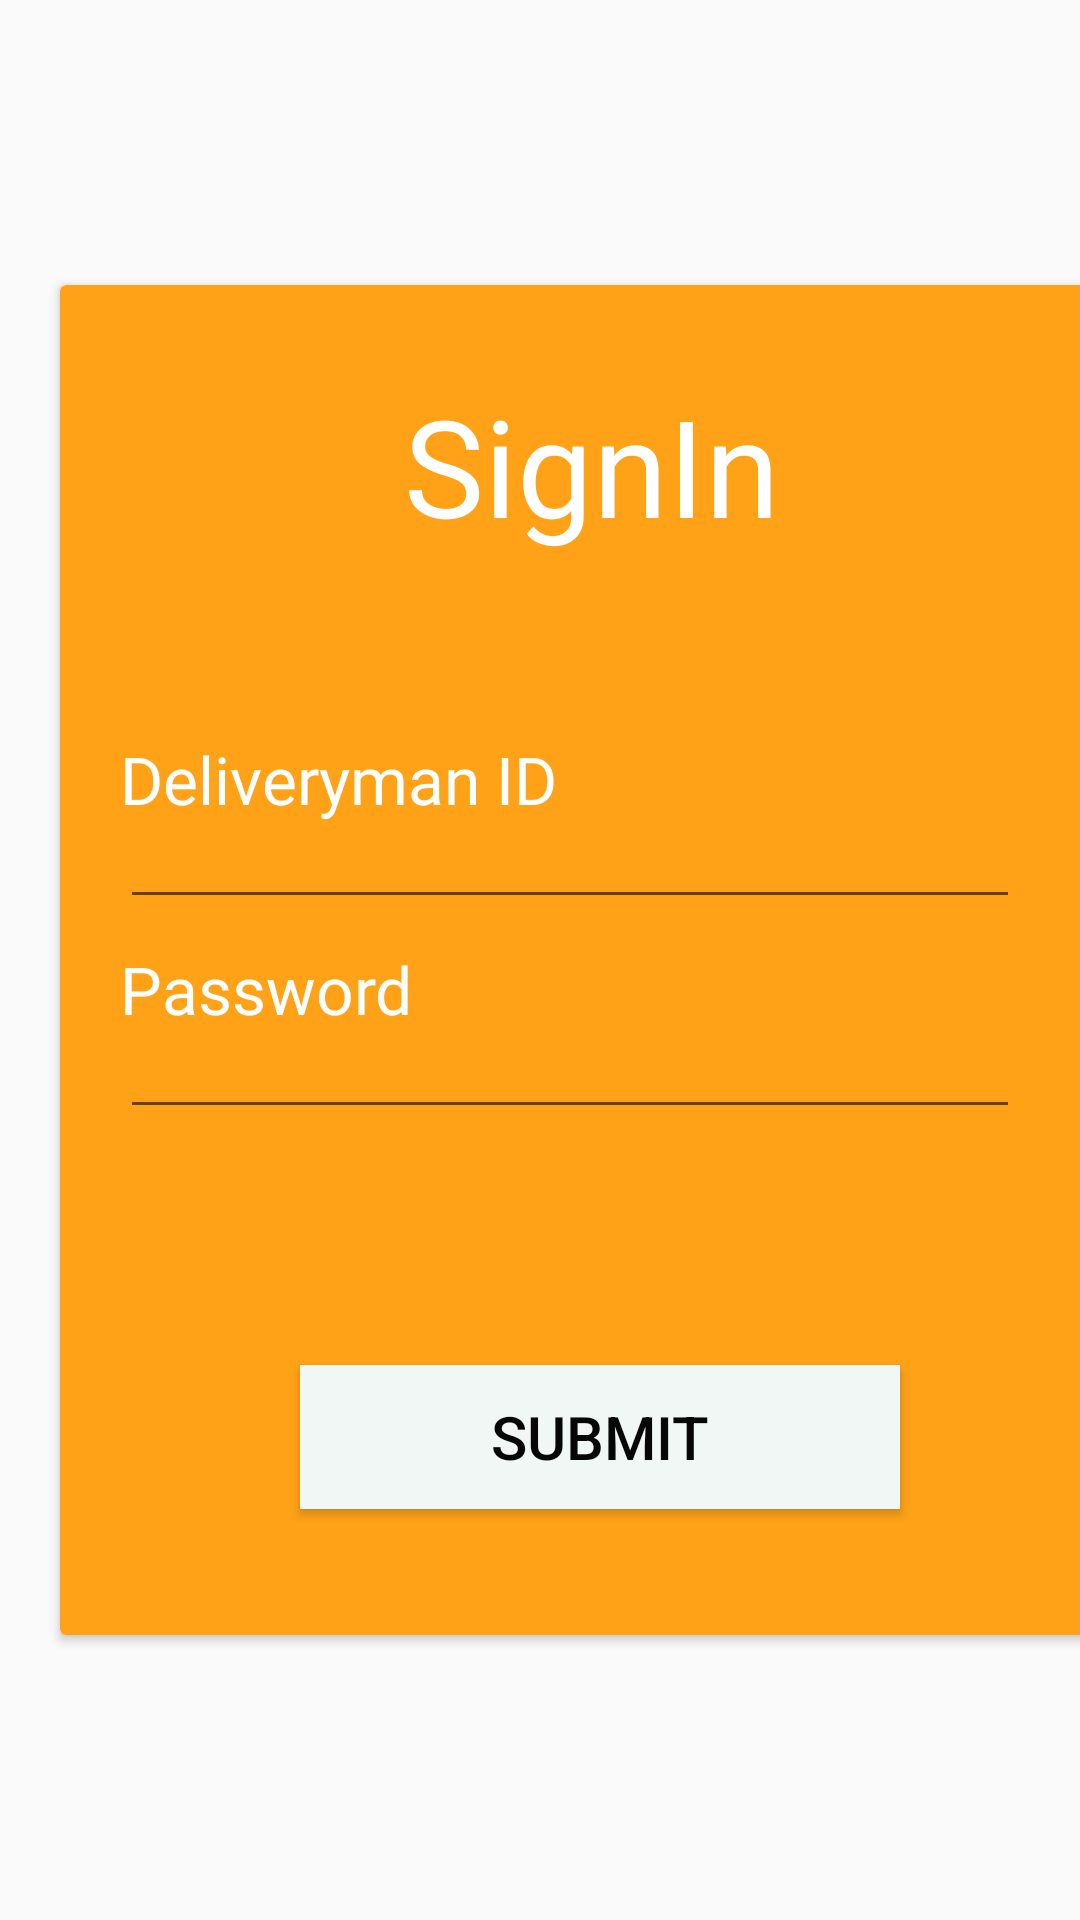

Produce the Android XML layout that renders to this screen, including the resource entries it uses.
<!-- AndroidManifest.xml: application theme AppTheme -->
<!-- res/layout/logindm.xml -->
<?xml version="1.0" encoding="utf-8"?>

<android.support.constraint.ConstraintLayout
    xmlns:android="http://schemas.android.com/apk/res/android"
    xmlns:app="http://schemas.android.com/apk/res-auto"
    xmlns:tools="http://schemas.android.com/tools"
    android:layout_width="match_parent"
    android:layout_height="match_parent"
    android:fitsSystemWindows="true">>

    <RelativeLayout

        android:layout_width="395dp"
        android:layout_height="match_parent"
        android:gravity="center_vertical"
        tools:layout_editor_absoluteX="8dp"
        tools:layout_editor_absoluteY="0dp">

        <android.support.v7.widget.CardView
            android:layout_width="360dp"
            android:layout_height="450dp"
            android:layout_marginStart="20dp"
            android:layout_marginLeft="5dp"
            android:layout_marginTop="10dp"
            android:layout_marginEnd="20dp"
            android:layout_marginRight="25dp"
            android:layout_marginBottom="10dp"
            android:layout_gravity="center_horizontal"
            app:cardBackgroundColor="@color/colorAccent">

            <TextView
                android:id="@+id/textView"
                android:layout_width="wrap_content"
                android:layout_height="wrap_content"
                android:layout_alignParentTop="true"
                android:layout_centerHorizontal="true"
                android:layout_gravity="center_horizontal"
                android:fontFamily="@font/font_main"
                android:paddingTop="30sp"
                android:text="SignIn"
                android:textColor="@android:color/white"
                android:textSize="45sp"
                android:textStyle="" />

            
            <TextView
                android:id="@+id/textView1"
                android:layout_width="match_parent"
                android:layout_height="wrap_content"
                android:layout_marginLeft="20dp"
                android:layout_marginTop="150dp"
                android:layout_marginBottom="8dp"
                android:fontFamily="@font/font_graphica"
                android:text="Deliveryman ID"
                android:textColor="@android:color/white"
                android:textColorLink="@android:color/white"
                android:textSize="22sp" />

            <EditText
                android:id="@+id/dm_id"
                android:layout_width="300dp"
                android:layout_height="wrap_content"
                android:layout_marginLeft="20dp"
                android:layout_marginTop="170dp"
                android:layout_marginBottom="8dp"
                android:inputType="text"
                android:textColor="@color/colorPrimary"
                android:textStyle="italic" />

            
            <TextView
                android:id="@+id/textView2"
                android:layout_width="match_parent"
                android:layout_height="wrap_content"
                android:layout_marginLeft="20dp"
                android:layout_marginTop="220dp"
                android:layout_marginBottom="8dp"
                android:fontFamily="@font/font_graphica"
                android:text="Password"
                android:textColor="@android:color/white"
                android:textColorLink="@android:color/white"
                android:textSize="22sp" />

            <EditText
                android:id="@+id/dm_password"
                android:layout_width="300dp"
                android:layout_height="wrap_content"
                android:layout_marginLeft="20dp"
                android:layout_marginTop="240dp"
                android:layout_marginBottom="8dp"
                android:inputType="text"
                android:textColor="@color/colorPrimary"
                android:textStyle="italic" />

            
            <android.support.v7.widget.AppCompatButton
                android:id="@+id/btn_signin"
                android:layout_width="200dp"
                android:layout_height="wrap_content"
                android:layout_marginLeft="80dp"
                android:layout_marginTop="360dp"
                android:layout_marginBottom="24dp"
                android:background="@color/colorPrimaryDark"
                android:padding="5dp"
                android:text="Submit"
                android:textColor="@color/colorPrimary"
                android:textSize="20sp" />


        </android.support.v7.widget.CardView>

    </RelativeLayout>
</android.support.constraint.ConstraintLayout>
<!-- resources referenced by this layout -->
<resources>
  <color name="colorAccent">#FFA217</color>
  <color name="colorPrimary">#070707</color>
  <color name="colorPrimaryDark">#F0F7F5</color>
  <style name="AppTheme" parent="Theme.AppCompat.Light.NoActionBar">
          
          <item name="colorPrimary">#FFB600</item>
          <item name="colorPrimaryDark">#F7931E</item>
          <item name="colorAccent">#FFEB3B</item>
      </style>
</resources>
